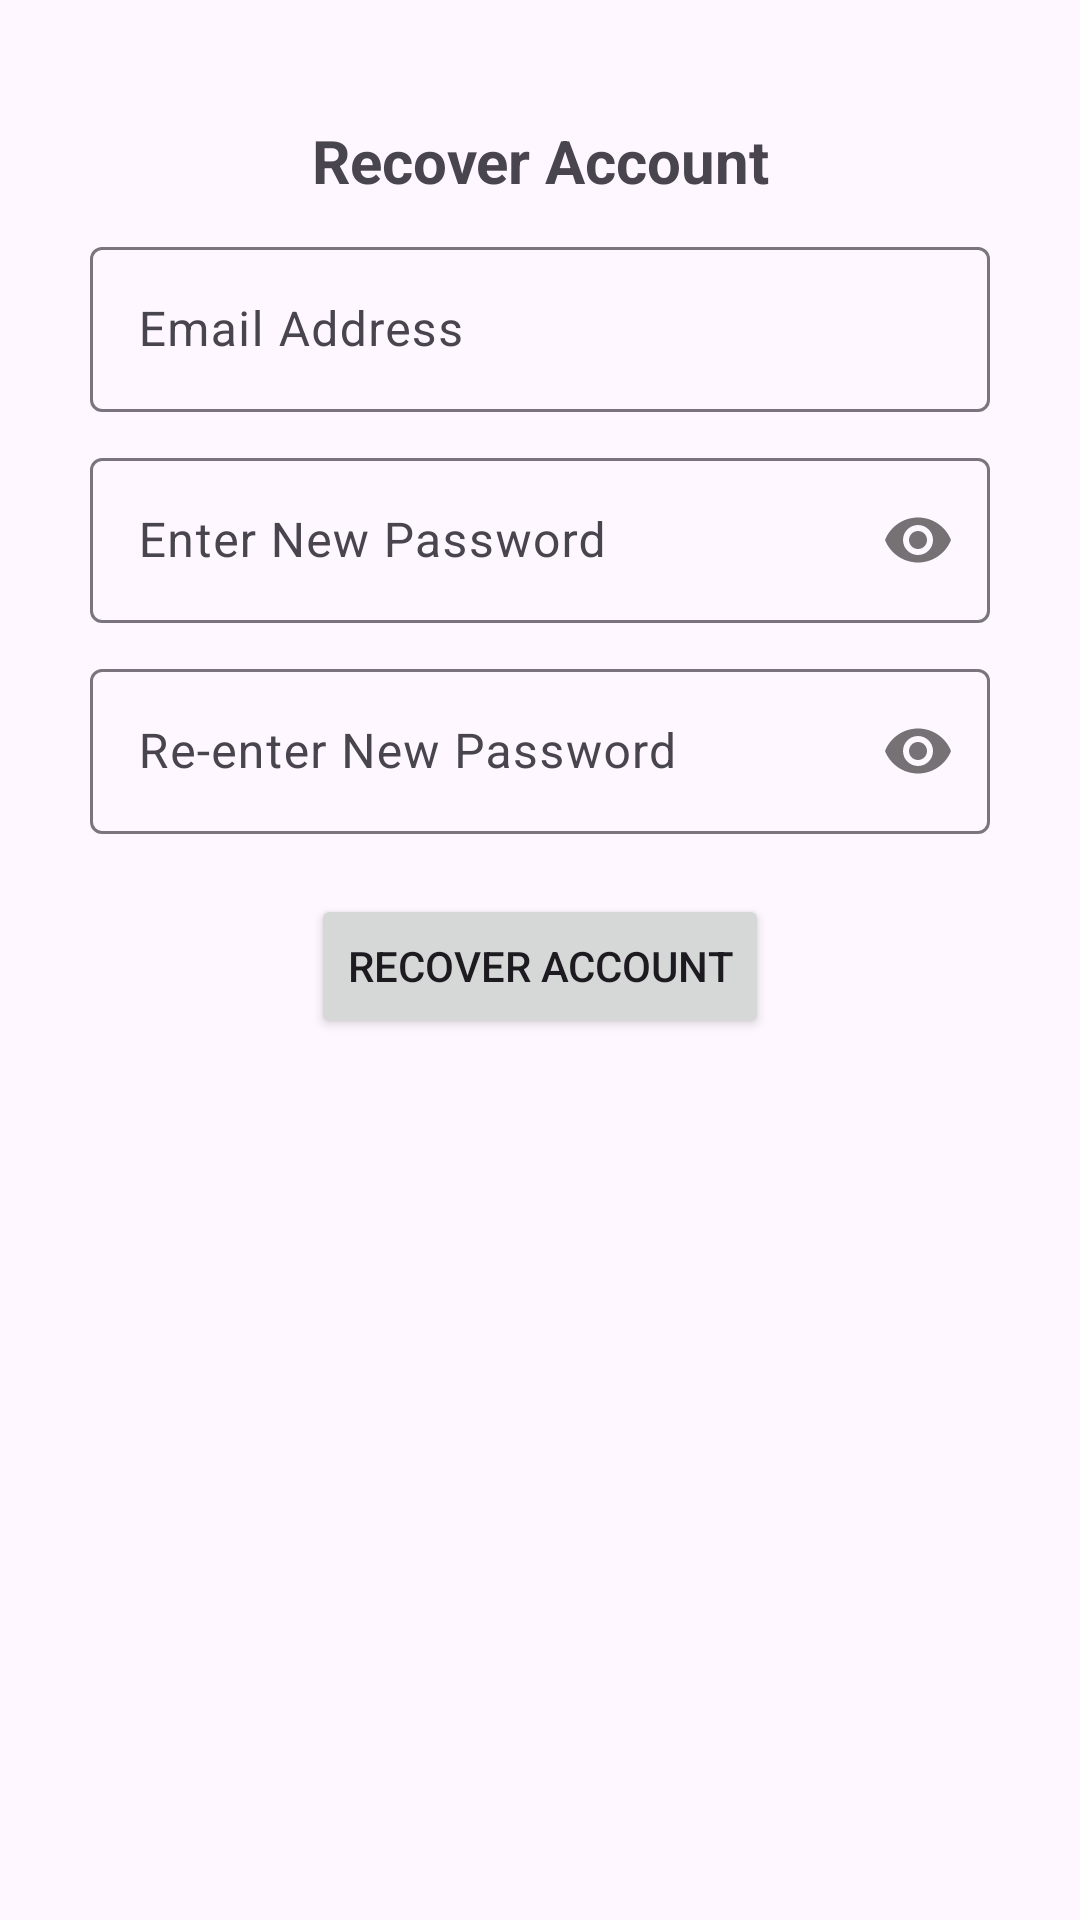

Produce the Android XML layout that renders to this screen, including the resource entries it uses.
<!-- AndroidManifest.xml: application theme Theme.Licensio -->
<!-- res/layout/dialog_forgot_password.xml -->
<?xml version="1.0" encoding="utf-8"?>
<LinearLayout xmlns:android="http://schemas.android.com/apk/res/android"
    xmlns:app="http://schemas.android.com/apk/res-auto"
    android:layout_width="match_parent"
    android:layout_height="wrap_content"
    android:orientation="vertical"
    android:padding="20dp">

    <TextView
        android:id="@+id/recoverAccountTextView"
        android:layout_width="match_parent"
        android:layout_height="wrap_content"
        android:layout_marginTop="20dp"
        android:text="Recover Account"
        android:textAlignment="center"
        android:textSize="20sp"
        android:textStyle="bold"
        app:layout_constraintEnd_toEndOf="@+id/etPasswordLayout"
        app:layout_constraintStart_toStartOf="parent"
        app:layout_constraintTop_toTopOf="parent" />

    <com.google.android.material.textfield.TextInputLayout
        android:id="@+id/etEmailLayout"
        android:layout_width="match_parent"
        android:layout_height="wrap_content"
        android:layout_marginTop="10dp"
        app:layout_constraintEnd_toEndOf="parent"
        app:layout_constraintStart_toStartOf="parent"
        app:layout_constraintTop_toBottomOf="@+id/changePasswordTextView"
        app:layout_constraintTop_toTopOf="parent">

        <com.google.android.material.textfield.TextInputEditText
            android:id="@+id/recoverEmailEditText"
            android:layout_width="300dp"
            android:layout_height="55dp"
            android:layout_gravity="center"
            android:drawablePadding="15dp"
            android:hint="Email Address"
            android:inputType="textPassword" />
    </com.google.android.material.textfield.TextInputLayout>

    <com.google.android.material.textfield.TextInputLayout
        android:id="@+id/recoverNewPasswordLayout"
        android:layout_width="match_parent"
        android:layout_height="wrap_content"
        android:layout_marginTop="10dp"
        app:layout_constraintEnd_toEndOf="parent"
        app:layout_constraintStart_toStartOf="parent"
        app:layout_constraintTop_toBottomOf="@+id/changePasswordTextView"
        app:layout_constraintTop_toTopOf="parent"
        app:passwordToggleEnabled="true">

        <com.google.android.material.textfield.TextInputEditText
            android:id="@+id/recoverNewPasswordEditText"
            android:layout_width="300dp"
            android:layout_height="55dp"
            android:layout_gravity="center"
            android:drawablePadding="15dp"
            android:hint="Enter New Password"
            android:inputType="textPassword" />
    </com.google.android.material.textfield.TextInputLayout>

    <com.google.android.material.textfield.TextInputLayout
        android:id="@+id/recoverReenterPasswordLayout"
        android:layout_width="match_parent"
        android:layout_height="wrap_content"
        android:layout_marginTop="10dp"
        app:layout_constraintEnd_toEndOf="parent"
        app:layout_constraintStart_toStartOf="parent"
        app:layout_constraintTop_toBottomOf="@+id/changePasswordTextView"
        app:layout_constraintTop_toTopOf="parent"
        app:passwordToggleEnabled="true">

        <com.google.android.material.textfield.TextInputEditText
            android:id="@+id/recoverReenterPasswordEditText"
            android:layout_width="300dp"
            android:layout_height="55dp"
            android:layout_gravity="center"
            android:drawablePadding="15dp"
            android:hint="Re-enter New Password"
            android:inputType="textPassword" />
    </com.google.android.material.textfield.TextInputLayout>

    <Button
        android:layout_width="wrap_content"
        android:layout_height="wrap_content"
        android:id="@+id/recoverAccountDialogButton"
        android:layout_gravity="center"
        android:layout_marginTop="20dp"
        android:text="Recover Account" />

</LinearLayout>
<!-- resources referenced by this layout -->
<resources>
  <style name="Theme.Licensio" parent="Base.Theme.Licensio" />
  <style name="Base.Theme.Licensio" parent="Theme.Material3.DayNight.NoActionBar">
          
          
      </style>
</resources>
